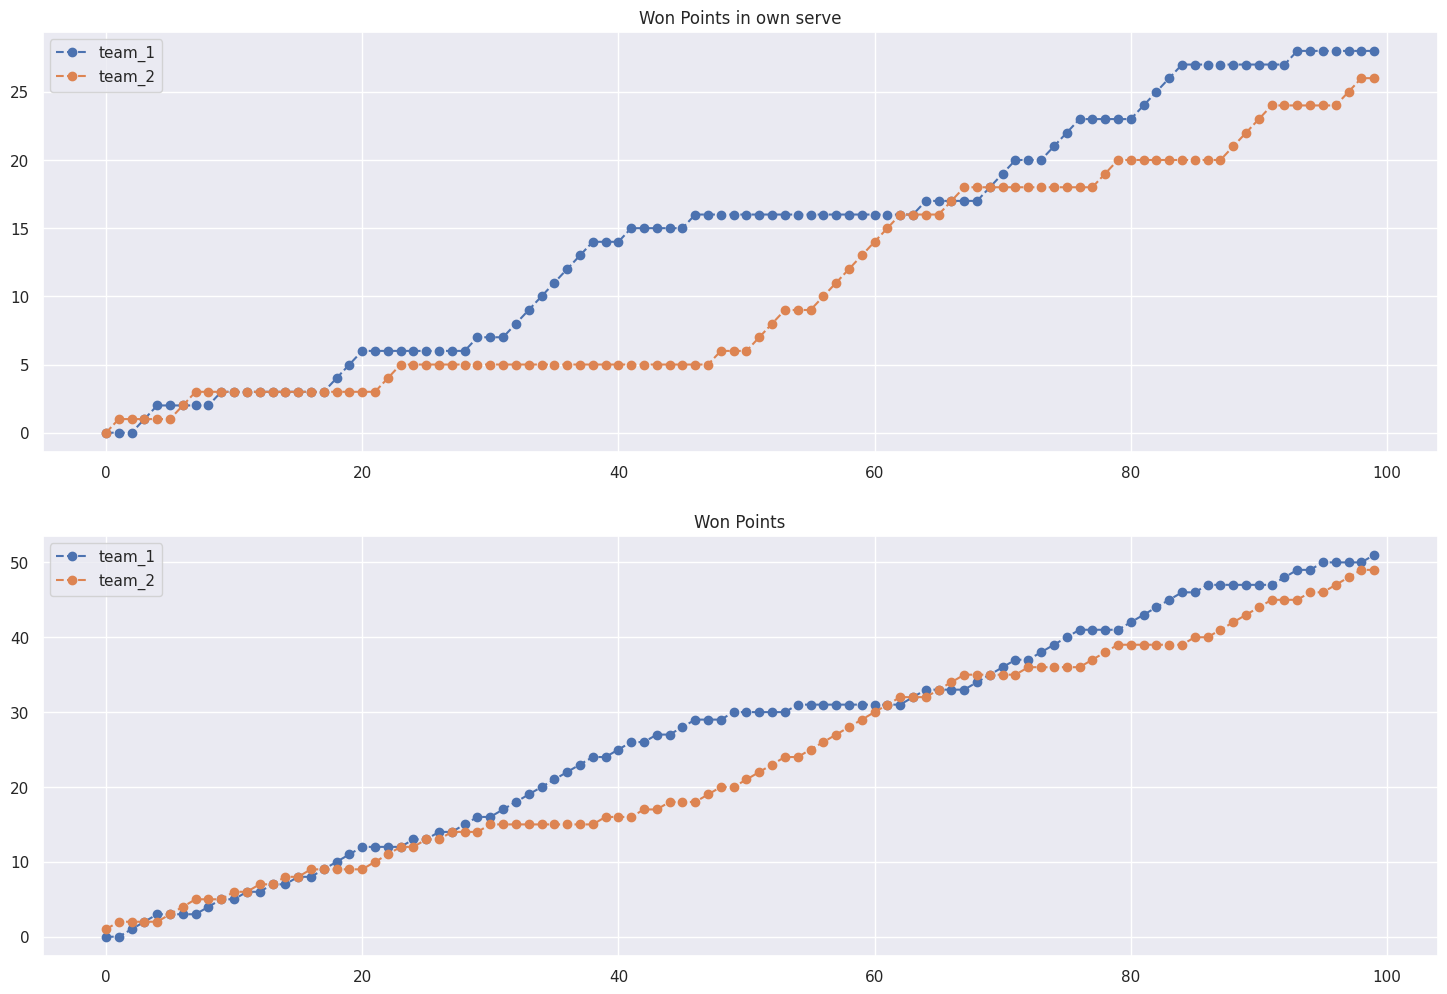

Python code for this plot:
import numpy as np
import matplotlib.pyplot as plt
import seaborn as sns
import pandas as pd

sns.set()

court = pd.DataFrame({'team_1' : ['A','B'],
                     'team_2' : ['C','D']},index=['R','L'])

court

def shift(team):
    idx = team.index
    return pd.Series([team.iloc[-1],team.iloc[0]],index=idx)




nr_points = 100

score = pd.DataFrame(np.zeros((nr_points,2)),columns=court.columns).astype(int)
score_own_serve = pd.DataFrame(np.zeros((nr_points,2)),columns=court.columns).astype(int) # also nr of switches
facings = []


#serving = np.random.choice(court.columns)
serving = 'team_1'
print ('++++++++++++++++')
print (court)
print ('---------------')

p_win_team_1 = 0.5
p_win = [p_win_team_1,1-p_win_team_1]

facings.append([
                [court.loc['R','team_1'],court.loc['R','team_2']],
               [court.loc['L','team_1'],court.loc['L','team_2']]])

for g in range(nr_points):
    point = np.random.choice(court.columns,p=p_win)
    
    if point == serving:
        court[serving] = shift(court[serving])
        score_own_serve.loc[g,point] += 1
        
    serving = point
    
    facings.append([
                [court.loc['R','team_1'],court.loc['R','team_2']],
               [court.loc['L','team_1'],court.loc['L','team_2']]])

    score.loc[g,point] += 1
    
    '''
    print ('point',point,'to serve',serving)

    print (score)
    print ()
    print (score_own_serve)
    print ()
    print (court)
    print ('-----')
    '''

facings = pd.DataFrame.from_records(facings,columns=['R','L'])

facings_R = pd.DataFrame(facings['R'].to_list(),columns=court.columns)
facings_L = pd.DataFrame(facings['L'].to_list(),columns=court.columns)

all_facings = pd.concat([facings_R,facings_L],axis=1)
all_facings

idx  = pd.MultiIndex.from_arrays([['R','R','L','L'] ,['team_1','team_2'] * 2 ])
all_facings.columns = idx
all_facings

print (all_facings['R'].value_counts())
print (all_facings['L'].value_counts())



print ('total number of switches\n',score_own_serve.sum())

score

score.sum()

# switches 
score_own_serve.sum()

fig,axes = plt.subplots(2,figsize=(18,12))
score_own_serve.cumsum().plot(ax=axes[0],style='o--',title='Won Points in own serve')
score.cumsum().plot(ax=axes[1],style='o--',title='Won Points')